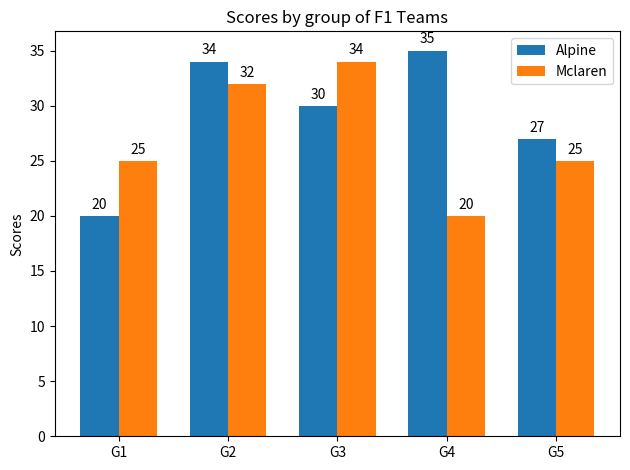

The matplotlib source for this figure:
import matplotlib.pyplot as plt
import numpy as np


labels = ['G1', 'G2', 'G3', 'G4', 'G5']
alpine_means = [20, 34, 30, 35, 27]
mclaren_means = [25, 32, 34, 20, 25]

x = np.arange(len(labels))  # the label locations
width = 0.35  # the width of the bars

fig, ax = plt.subplots()
rects1 = ax.bar(x - width/2, alpine_means, width, label='Alpine')
rects2 = ax.bar(x + width/2, mclaren_means, width, label='Mclaren')

# Add some text for labels, title and custom x-axis tick labels, etc.
ax.set_ylabel('Scores')
ax.set_title('Scores by group of F1 Teams')
ax.set_xticks(x, labels)
ax.legend()

ax.bar_label(rects1, padding=3)
ax.bar_label(rects2, padding=3)

fig.tight_layout()

plt.show()